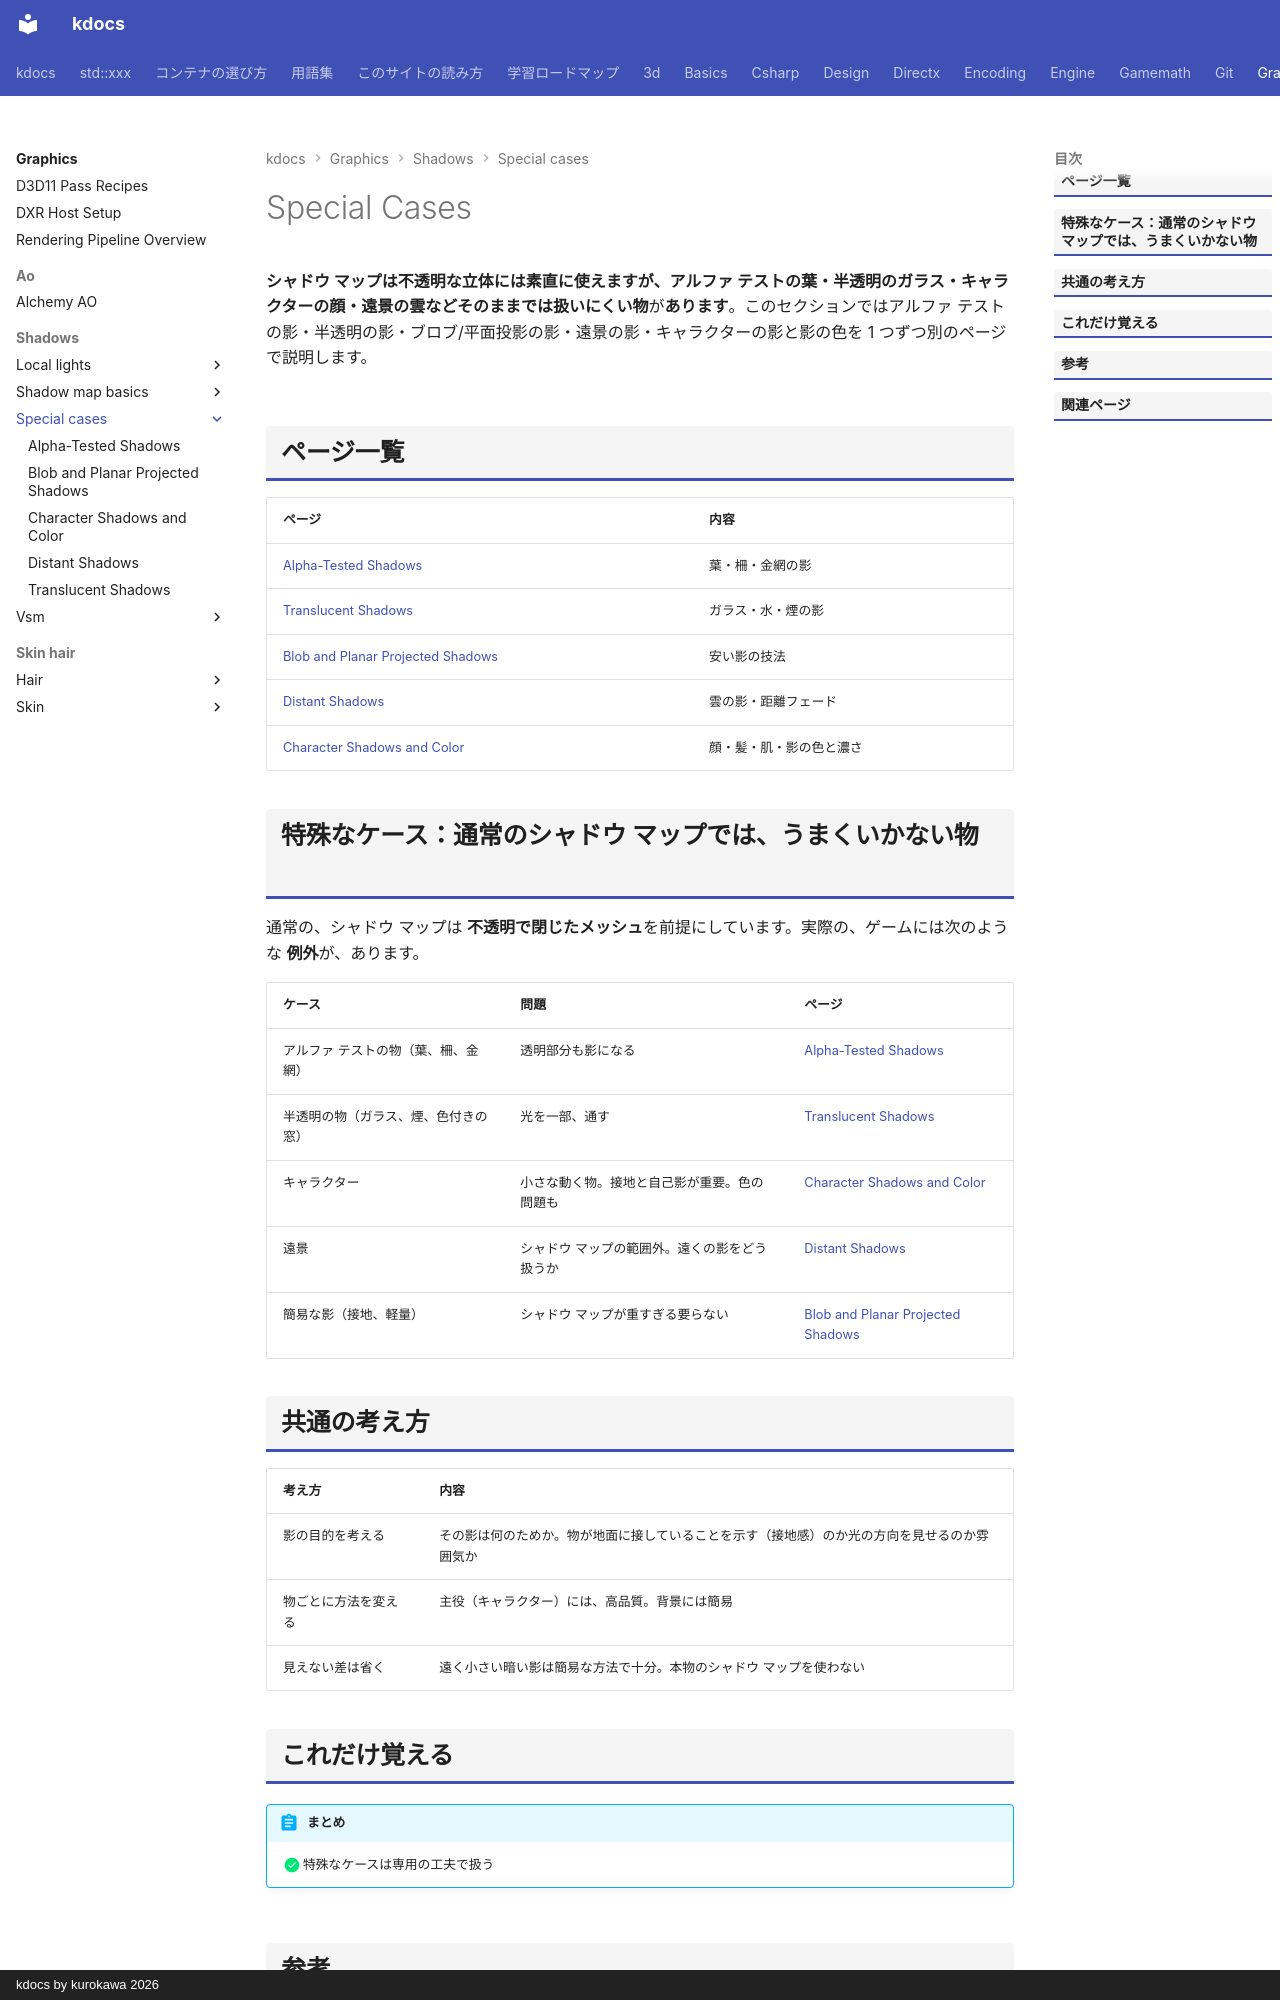

repository: qwzxdf/kdocs · page: graphics/shadows/special-cases/index.html · generator: mkdocs · copyright: kdocs by kurokawa 2026

---
title: Special Cases
tags:
  - 描画
---

# Special Cases

<strong>シャドウ マップは不透明な立体には素直に使えますが、アルファ テストの葉・半透明のガラス・キャラクターの顔・遠景の雲などそのままでは扱いにくい物</strong>が<strong>あります</strong>。このセクションではアルファ テストの影・半透明の影・ブロブ/平面投影の影・遠景の影・キャラクターの影と影の色を 1 つずつ別のページで説明します。

## ページ一覧

| ページ | 内容 |
| --- | --- |
| [Alpha-Tested Shadows](alpha-test-shadows.md) | 葉・柵・金網の影 |
| [Translucent Shadows](translucent-shadows.md) | ガラス・水・煙の影 |
| [Blob and Planar Projected Shadows](blob-planar.md) | 安い影の技法 |
| [Distant Shadows](distant-shadows.md) | 雲の影・距離フェード |
| [Character Shadows and Color](character-shadows.md) | 顔・髪・肌・影の色と濃さ |

## 特殊なケース：通常のシャドウ マップでは、うまくいかない物

通常の、シャドウ マップは <strong>不透明で閉じたメッシュ</strong>を前提にしています。実際の、ゲームには次のような <strong>例外</strong>が、あります。

| ケース | 問題 | ページ |
| --- | --- | --- |
| アルファ テストの物（葉、柵、金網） | 透明部分も影になる | [Alpha-Tested Shadows](alpha-test-shadows.md) |
| 半透明の物（ガラス、煙、色付きの窓） | 光を一部、通す | [Translucent Shadows](translucent-shadows.md) |
| キャラクター | 小さな動く物。接地と自己影が重要。色の問題も | [Character Shadows and Color](character-shadows.md) |
| 遠景 | シャドウ マップの範囲外。遠くの影をどう扱うか | [Distant Shadows](distant-shadows.md) |
| 簡易な影（接地、軽量） | シャドウ マップが重すぎる要らない | [Blob and Planar Projected Shadows](blob-planar.md) |

## 共通の考え方

| 考え方 | 内容 |
| --- | --- |
| 影の目的を考える | その影は何のためか。物が地面に接していることを示す（接地感）のか光の方向を見せるのか雰囲気か |
| 物ごとに方法を変える | 主役（キャラクター）には、高品質。背景には簡易 |
| 見えない差は省く | 遠く小さい暗い影は簡易な方法で十分。本物のシャドウ マップを使わない |

## これだけ覚える

!!! abstract "まとめ"
    - [x] 特殊なケースは専用の工夫で扱う
